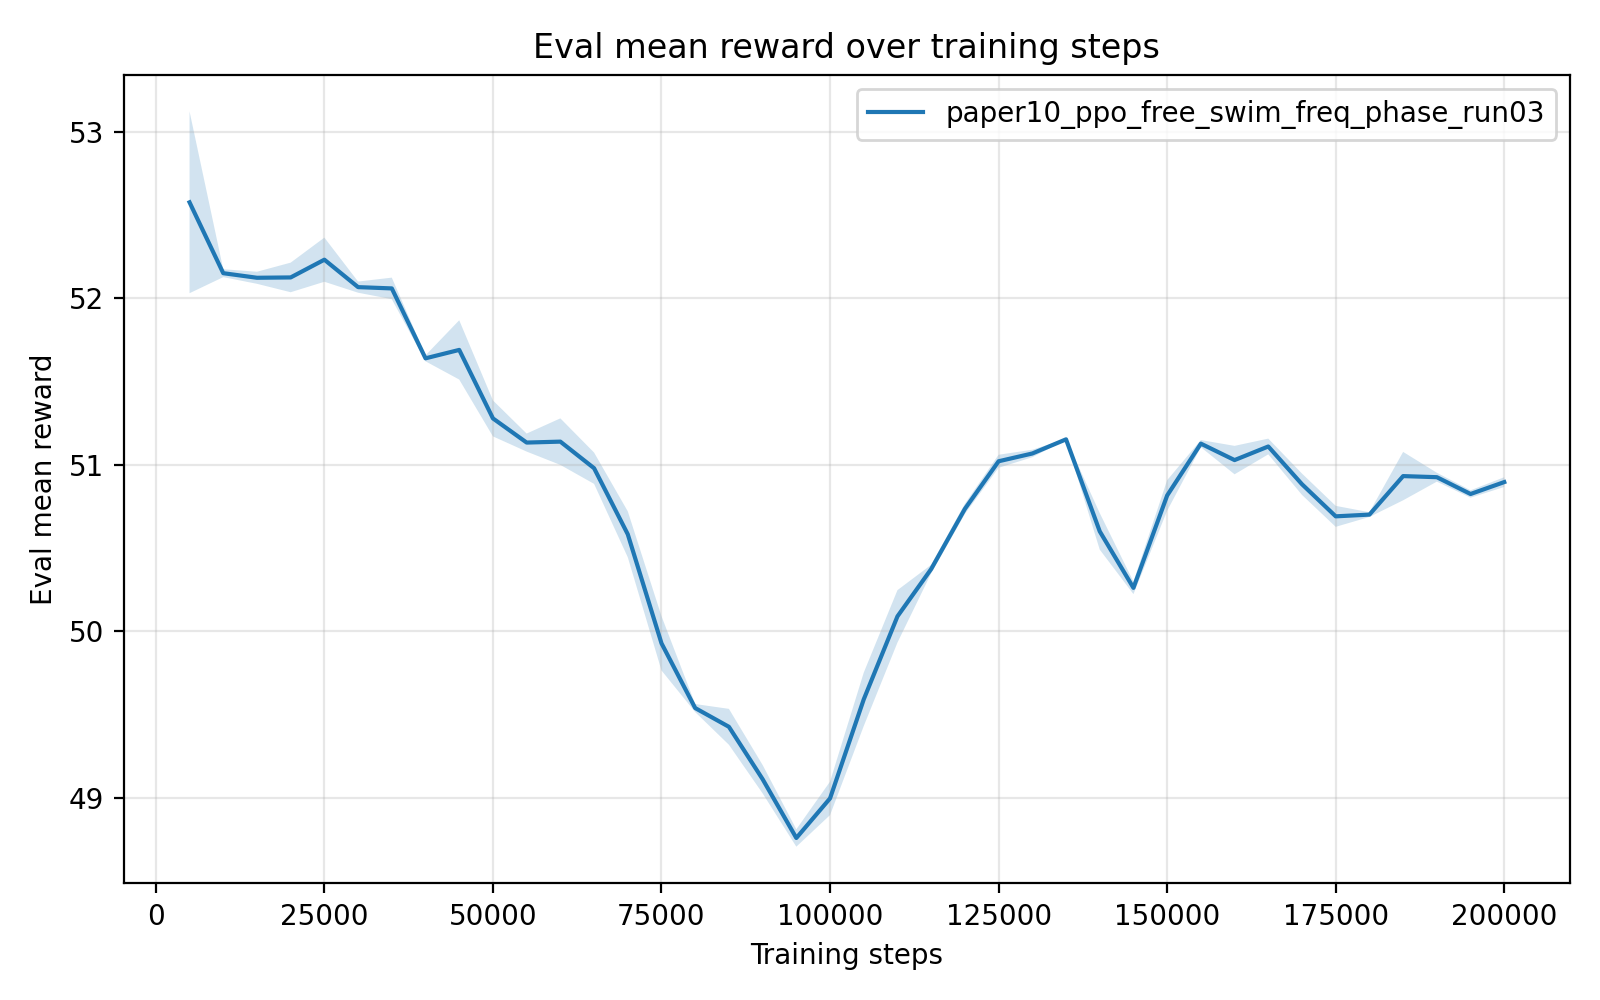

The data file committed next to this chart (first rows):
timesteps, mean_reward, std_reward, min_reward, max_reward
5.000000000000000000e+03, 5.257564359999999937e+01, 5.458787158135415263e-01, 5.230201699999999931e+01, 5.366739900000000318e+01
1.000000000000000000e+04, 5.215002560000000642e+01, 2.376637477277511457e-02, 5.213796599999999870e+01, 5.219755800000000079e+01
1.500000000000000000e+04, 5.212246740000000500e+01, 3.622093088588652227e-02, 5.205002799999999752e+01, 5.214077000000000339e+01
2.000000000000000000e+04, 5.212448860000000650e+01, 8.885812301551423986e-02, 5.194681899999999786e+01, 5.217284800000000189e+01
2.500000000000000000e+04, 5.223108340000000283e+01, 1.326053237794010964e-01, 5.196587600000000151e+01, 5.229865600000000114e+01
3.000000000000000000e+04, 5.206620880000000540e+01, 3.346784707984631901e-02, 5.204651900000000353e+01, 5.213307400000000058e+01
3.500000000000000000e+04, 5.205857759999999956e+01, 6.467723407382344747e-02, 5.192925799999999725e+01, 5.209381499999999932e+01
4.000000000000000000e+04, 5.163868700000000445e+01, 1.787486083861936081e-02, 5.162612599999999929e+01, 5.167267700000000019e+01
4.500000000000000000e+04, 5.168923000000000911e+01, 1.780412917218914259e-01, 5.133320100000000252e+01, 5.178421699999999817e+01
5.000000000000000000e+04, 5.127786460000000091e+01, 1.079801309400962306e-01, 5.122323399999999793e+01, 5.149381600000000248e+01
5.500000000000000000e+04, 5.113269079999999889e+01, 5.410219890318635622e-02, 5.110471799999999831e+01, 5.124089099999999775e+01
6.000000000000000000e+04, 5.113834080000000171e+01, 1.397163622177461650e-01, 5.085890899999999704e+01, 5.120843899999999849e+01
6.500000000000000000e+04, 5.097873420000000522e+01, 9.403543653623311349e-02, 5.093143100000000345e+01, 5.116680300000000159e+01
7.000000000000000000e+04, 5.058184500000000128e+01, 1.379211206334981232e-01, 5.051150599999999713e+01, 5.085765399999999659e+01
7.500000000000000000e+04, 4.992706400000000144e+01, 1.630414335768682610e-01, 4.984353399999999823e+01, 5.025308700000000073e+01
8.000000000000000000e+04, 4.953814799999999963e+01, 2.417067040030159222e-02, 4.952588699999999733e+01, 4.958648900000000026e+01
8.500000000000000000e+04, 4.942557699999999699e+01, 1.078143678532702127e-01, 4.937031499999999795e+01, 4.964116500000000087e+01
9.000000000000000000e+04, 4.911089479999999696e+01, 8.520491836836573130e-02, 4.906727200000000266e+01, 4.928127599999999831e+01
9.500000000000000000e+04, 4.875779680000000127e+01, 5.218117813694856527e-02, 4.873016199999999998e+01, 4.886204899999999895e+01
1.000000000000000000e+05, 4.899585220000000163e+01, 1.004953602459329881e-01, 4.879488800000000026e+01, 4.904715499999999651e+01
1.050000000000000000e+05, 4.959058379999999744e+01, 1.604947443256628248e-01, 4.926960400000000107e+01, 4.967164100000000104e+01
1.100000000000000000e+05, 5.008903780000000694e+01, 1.574024815006403177e-01, 4.977424100000000351e+01, 5.016848199999999736e+01
1.150000000000000000e+05, 5.037306879999999865e+01, 2.548379489322621580e-02, 5.036013400000000217e+01, 5.042403600000000097e+01
1.200000000000000000e+05, 5.073446160000000305e+01, 3.060573368243359876e-02, 5.071880900000000025e+01, 5.079567200000000327e+01
1.250000000000000000e+05, 5.102035899999999913e+01, 3.914750437001154187e-02, 5.094211599999999862e+01, 5.104268199999999922e+01
1.300000000000000000e+05, 5.106711940000000283e+01, 2.252039965542223382e-02, 5.102208000000000254e+01, 5.107872299999999655e+01
1.350000000000000000e+05, 5.115210079999999948e+01, 3.115888919714543490e-03, 5.115048399999999873e+01, 5.115832999999999942e+01
1.400000000000000000e+05, 5.059953120000000126e+01, 1.097572474917249130e-01, 5.054320299999999833e+01, 5.081900199999999757e+01
1.450000000000000000e+05, 5.026009200000000021e+01, 3.757235015806095757e-02, 5.024081699999999984e+01, 5.033523499999999729e+01
1.500000000000000000e+05, 5.081485640000000359e+01, 9.181821903870727997e-02, 5.063121999999999900e+01, 5.086080400000000168e+01
1.550000000000000000e+05, 5.112622979999999728e+01, 2.155632868927298898e-02, 5.111538600000000088e+01, 5.116934200000000033e+01
1.600000000000000000e+05, 5.102751080000000172e+01, 8.539472074408309410e-02, 5.098040100000000052e+01, 5.119823900000000094e+01
1.650000000000000000e+05, 5.110918600000000112e+01, 4.725966220361627751e-02, 5.101466700000000287e+01, 5.113289900000000188e+01
1.700000000000000000e+05, 5.088237279999999885e+01, 6.408830865735133664e-02, 5.084828799999999660e+01, 5.101053199999999777e+01
1.750000000000000000e+05, 5.068962259999999986e+01, 6.303167136797116488e-02, 5.065727400000000102e+01, 5.081568299999999994e+01
1.800000000000000000e+05, 5.070002099999999956e+01, 1.417163640515839949e-02, 5.067169200000000018e+01, 5.070797400000000010e+01
1.850000000000000000e+05, 5.093132580000000331e+01, 1.453620588384756940e-01, 5.064060299999999870e+01, 5.100485400000000169e+01
1.900000000000000000e+05, 5.092475299999999550e+01, 2.671089116446710016e-02, 5.090820099999999826e+01, 5.097807099999999991e+01
1.950000000000000000e+05, 5.082377659999999508e+01, 2.218524776151952274e-02, 5.077941599999999767e+01, 5.083577400000000068e+01
2.000000000000000000e+05, 5.089545280000000105e+01, 2.929960054608279560e-02, 5.083687499999999915e+01, 5.091061899999999696e+01
